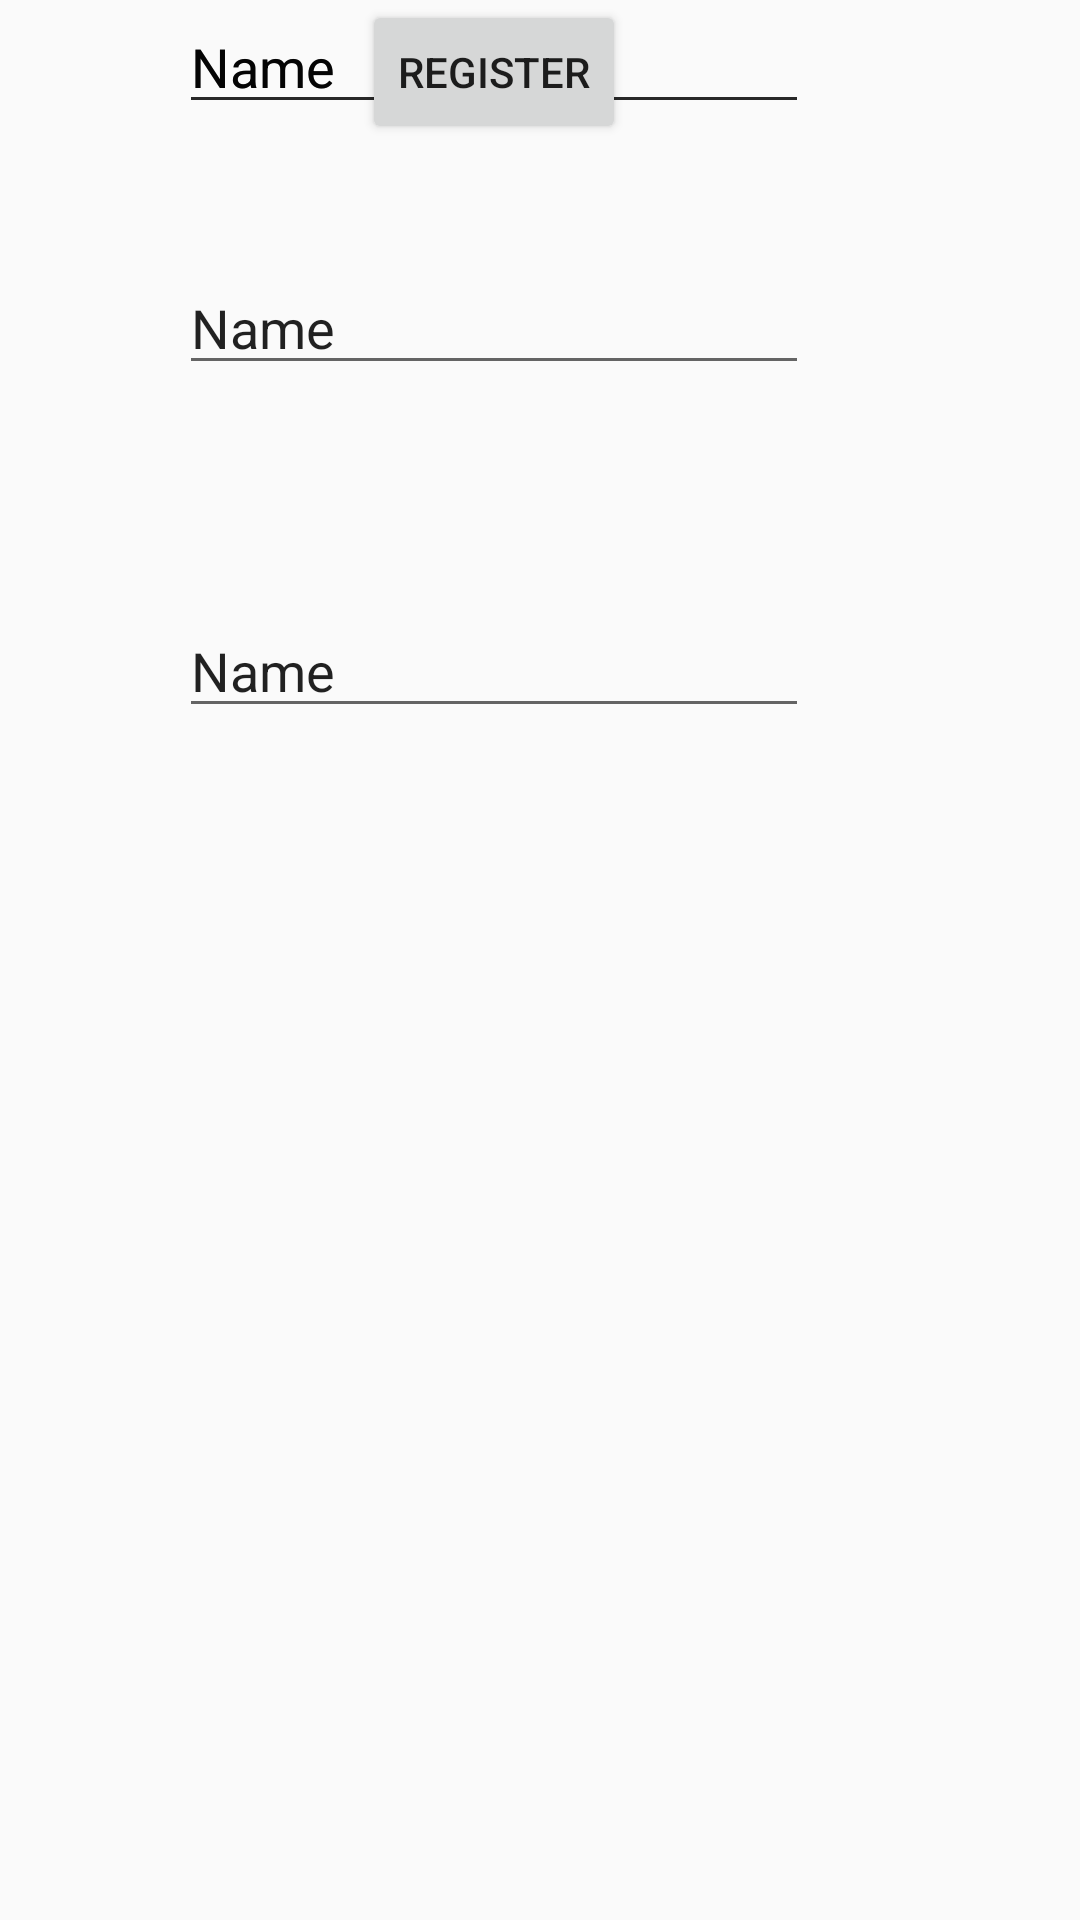

Reconstruct the res/layout file that produces this screen, plus the resources it refers to.
<!-- AndroidManifest.xml: application theme Theme.Feeds -->
<!-- res/layout/activity_main.xml -->
<?xml version="1.0" encoding="utf-8"?>
<androidx.constraintlayout.widget.ConstraintLayout xmlns:android="http://schemas.android.com/apk/res/android"
    xmlns:app="http://schemas.android.com/apk/res-auto"
    xmlns:tools="http://schemas.android.com/tools"
    android:layout_width="match_parent"
    android:layout_height="match_parent"
    tools:context=".MainActivity">

    <EditText
        android:id="@+id/editTextTextPersonName"
        android:layout_width="wrap_content"
        android:layout_height="wrap_content"
        android:layout_marginStart="85dp"
        android:layout_marginTop="87dp"
        android:layout_marginEnd="116dp"
        android:ems="10"
        android:inputType="textPersonName"
        android:text="Name"
        app:layout_constraintEnd_toEndOf="parent"
        app:layout_constraintStart_toStartOf="parent"
        app:layout_constraintTop_toTopOf="parent" />

    <EditText
        android:id="@+id/editTextTextPersonName2"
        android:layout_width="wrap_content"
        android:layout_height="wrap_content"
        android:layout_marginTop="73dp"
        android:ems="10"
        android:inputType="textPersonName"
        android:text="Name"
        app:layout_constraintEnd_toEndOf="@+id/editTextTextPersonName"
        app:layout_constraintStart_toStartOf="@+id/editTextTextPersonName"
        app:layout_constraintTop_toBottomOf="@+id/editTextTextPersonName" />

    <EditText
        android:id="@+id/editTextTextPersonName3"
        android:layout_width="wrap_content"
        android:layout_height="wrap_content"
        android:ems="10"
        android:inputType="textPersonName"
        android:text="Name"
        app:layout_constraintEnd_toEndOf="@+id/editTextTextPersonName2"
        app:layout_constraintStart_toStartOf="@+id/editTextTextPersonName2"
        tools:layout_editor_absoluteY="306dp" />

    <EditText
        android:id="@+id/editTextTextPersonName4"
        android:layout_width="wrap_content"
        android:layout_height="wrap_content"
        android:ems="10"
        android:inputType="textPersonName"
        android:text="Name"
        app:layout_constraintEnd_toEndOf="@+id/editTextTextPersonName3"
        app:layout_constraintStart_toStartOf="@+id/editTextTextPersonName3"
        tools:layout_editor_absoluteY="380dp" />

    <Button
        android:id="@+id/button"
        android:layout_width="wrap_content"
        android:layout_height="wrap_content"
        android:text="Register"
        app:layout_constraintEnd_toEndOf="@+id/editTextTextPersonName4"
        app:layout_constraintStart_toStartOf="@+id/editTextTextPersonName4"
        tools:layout_editor_absoluteY="511dp" />

</androidx.constraintlayout.widget.ConstraintLayout>
<!-- resources referenced by this layout -->
<resources>
  <style name="Theme.Feeds" parent="Theme.AppCompat.DayNight.NoActionBar">
          
          <item name="colorPrimary">@color/blue</item>
          <item name="colorPrimaryVariant">@color/secondary_blue</item>
          <item name="colorOnPrimary">@color/white</item>
          
          <item name="colorSecondary">@color/white</item>
          <item name="colorSecondaryVariant">@color/teal_700</item>
          <item name="colorOnSecondary">@color/black</item>
          
          <item name="android:statusBarColor">@color/white</item>
      </style>
  <color name="blue">#16355A</color>
  <color name="secondary_blue">#66697A</color>
  <color name="white">#FFFFFFFF</color>
  <color name="teal_700">#FF018786</color>
  <color name="black">#FF000000</color>
</resources>
